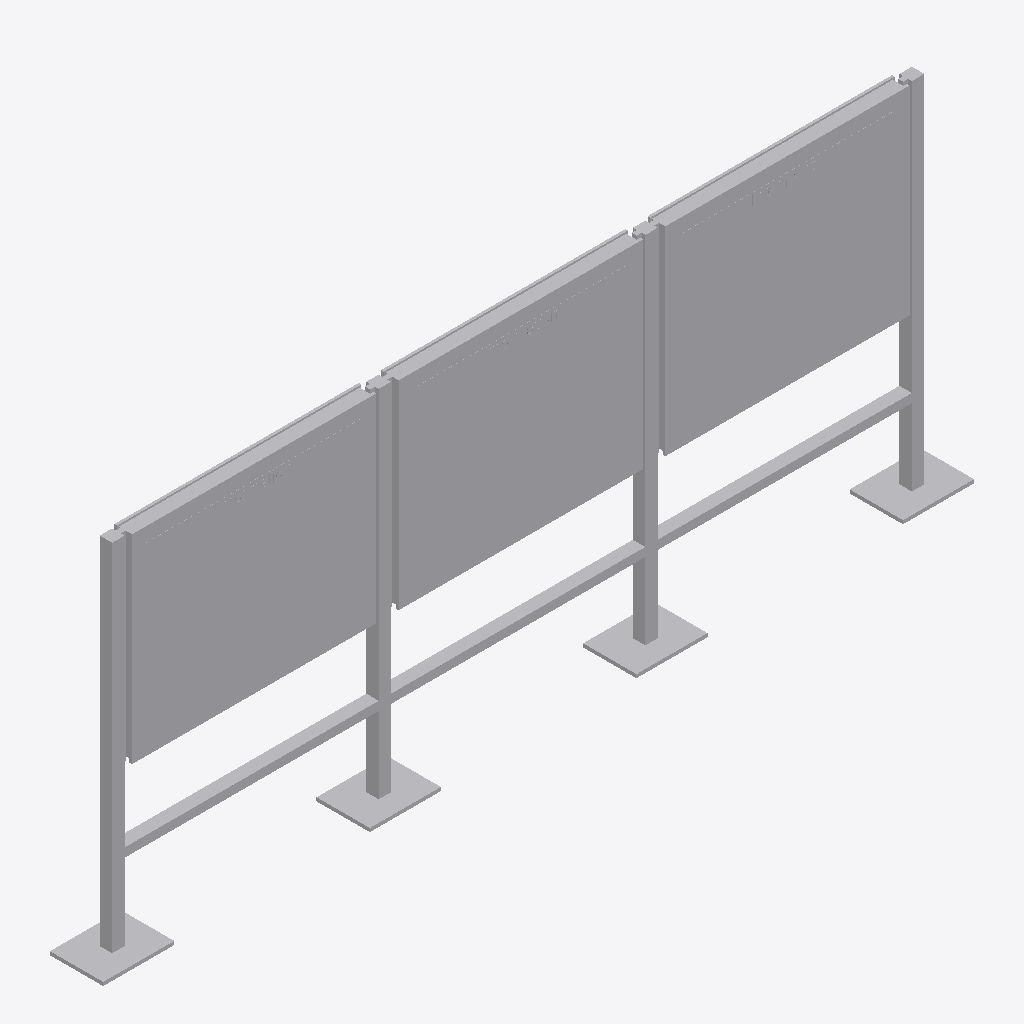
Isometric view of an IFC building model (IFC-SPF (STEP), schema IFC4, length unit metre), seen from the south-west, elements coloured by IFC class: 1 other element (light grey).
Extent 4.9 m × 0.3 m × 2.0 m (x, y, z). Storeys (1): Ebene 0 at 0.00 m. Elements (1): 1 IfcBuildingElementProxy.

HEADER;
FILE_DESCRIPTION(('ViewDefinition [CoordinationView_V2.0]','ExchangeRequirement []'),'2;1');
FILE_NAME('','2024-05-07T10:29:27',(''),(''),'ODA IFC SDK 22.6','22.1.1.516 - Exporter 22.1.1.516 - Default UI','');
FILE_SCHEMA(('IFC4'));
ENDSEC;
DATA;
#93=IFCPROJECT('3JkdSrIPPFBg8WI9Yiw3Uw',#20,'',$,$,'','',(#86),#83);
#105=IFCSITE('3JkdSrIPPFBg8WI9Yiw3Uu',#20,'Default',$,$,#104,$,$,.ELEMENT.,(42,24,53,508911),(-71,-15,-29,-58837),0.0,$,$);
#95=IFCBUILDING('3JkdSrIPPFBg8WI9Yiw3Ux',#20,'',$,$,#16,$,'',.ELEMENT.,$,$,#94);
#98=IFCBUILDINGSTOREY('3JkdSrIPPFBg8WI9XJ5yzH',#20,'Ebene 0',$,'Ebene:Ebene 1',#97,$,'Ebene 0',.ELEMENT.,0.0);
#1381=IFCBUILDINGELEMENTPROXY('1i6pAm_OnA7es5OO9i1hzD',#20,'DB_Vitrine_Vanda_DIN_A0_quer_dreifeldrig_einseitig:DB_Vitrine_Vanda_DIN_A0_quer_dreifeldrig_einseitig:6504',$,'DB_Vitrine_Vanda_DIN_A0_quer_dreifeldrig_einseitig:DB_Vitrine_Vanda_DIN_A0_quer_dreifeldrig_einseitig',#1380,#1377,'6504',.NOTDEFINED.);
ENDSEC;
